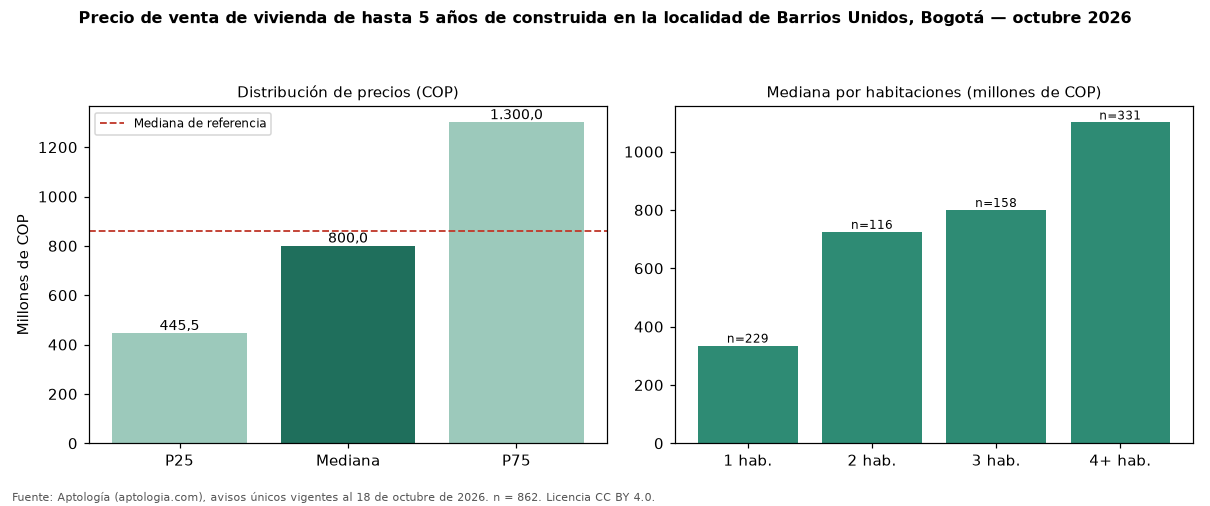

The table this chart was drawn from, first rows:
seccion, metrica, valor_cop, n
precio, p25, 445500000, 862
precio, mediana, 800000000, 862
precio, p75, 1300000000, 862
cop_por_m2, p25, 4417372, 862
cop_por_m2, mediana, 6994624, 862
cop_por_m2, p75, 11212162, 862
area, area_mediana_m2, 121.5, 862
habitaciones, 1, 335000000, 229
habitaciones, 2, 725000000, 116
habitaciones, 3, 800000000, 158
habitaciones, 4+, 1100000000, 331
administracion, mediana, 400000, 418
estrato, moda, 4, 
parqueadero, porcentaje_con_parqueadero, 67.4, 862
referencia, mediana_referencia, 860000000, 1612
referencia, mediana_cop_por_m2_referencia, 6047345, 1612
